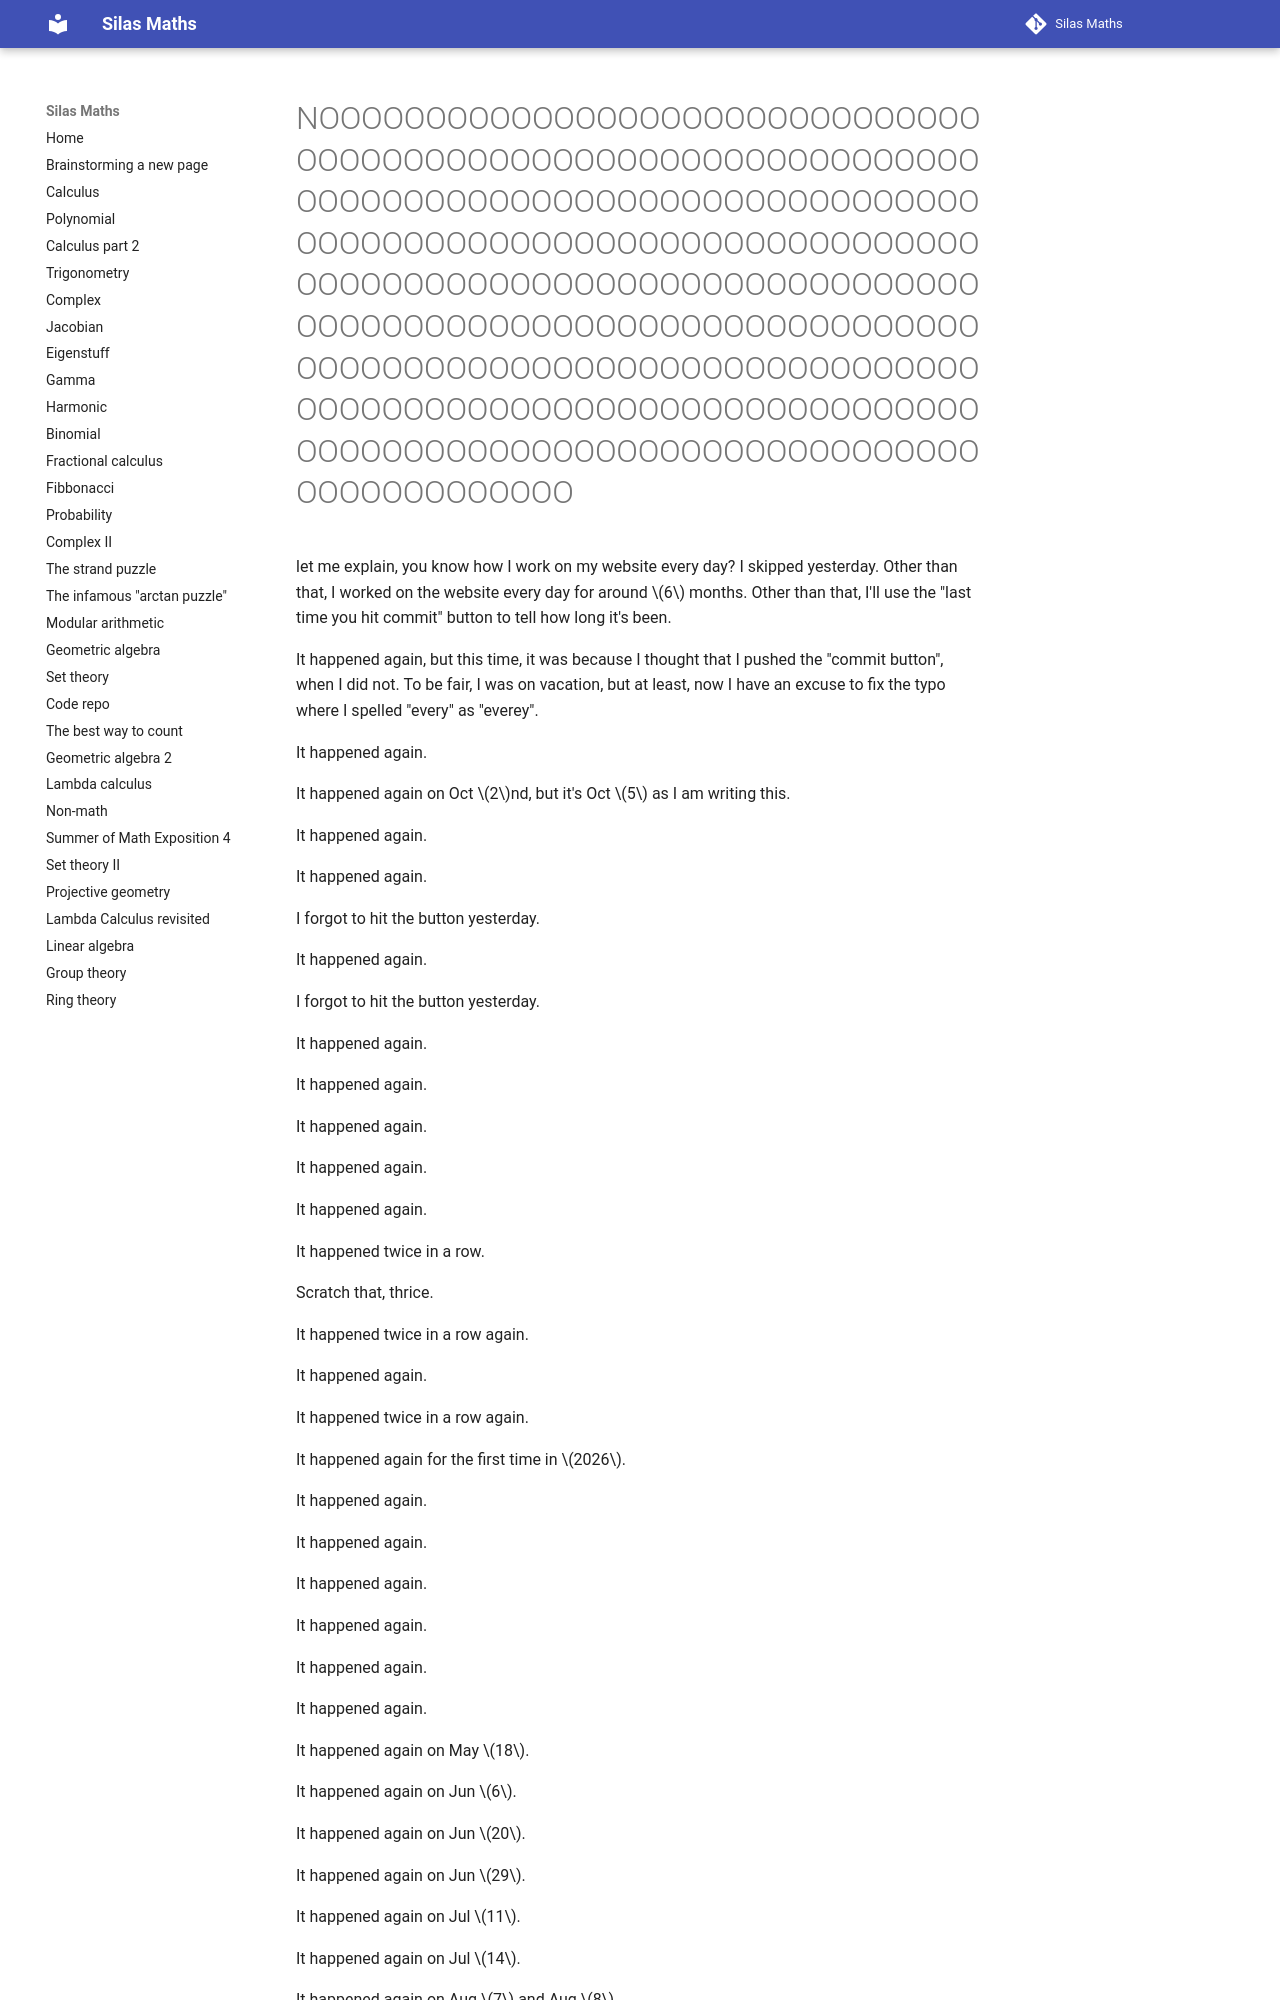

repository: silaspe/maths · page: streak.html · generator: mkdocs

# NOOOOOOOOOOOOOOOOOOOOOOOOOOOOOOOOOOOOOOOOOOOOOOOOOOOOOOOOOOOOOOOOOOOOOOOOOOOOOOOOOOOOOOOOOOOOOOOOOOOOOOOOOOOOOOOOOOOOOOOOOOOOOOOOOOOOOOOOOOOOOOOOOOOOOOOOOOOOOOOOOOOOOOOOOOOOOOOOOOOOOOOOOOOOOOOOOOOOOOOOOOOOOOOOOOOOOOOOOOOOOOOOOOOOOOOOOOOOOOOOOOOOOOOOOOOOOOOOOOOOOOOOOOOOOOOOOOOOOOOOOOOOOOOOOOOOOOOOOOOO

let me explain, you know how I work on my website every day? I skipped yesterday. Other than that, I worked on the website every day for around $6$ months. Other than that, I'll use the "last time you hit commit" button to tell how long it's been.

It happened again, but this time, it was because I thought that I pushed the "commit button", when I did not. To be fair, 
I was on vacation, but at least, now I have an excuse to fix the typo where I spelled "every" as "everey".

It happened again.

It happened again on Oct $2$nd, but it's Oct $5$ as I am writing this.

It happened again.

It happened again.

I forgot to hit the button yesterday.

It happened again.

I forgot to hit the button yesterday.

It happened again.

It happened again.

It happened again.

It happened again.

It happened again.

It happened twice in a row.

Scratch that, thrice.

It happened twice in a row again.

It happened again.

It happened twice in a row again.

It happened again for the first time in $2026$.

It happened again.

It happened again.

It happened again.

It happened again.

It happened again.

It happened again.

It happened again on May $18$.

It happened again on Jun $6$.

It happened again on Jun $20$.
